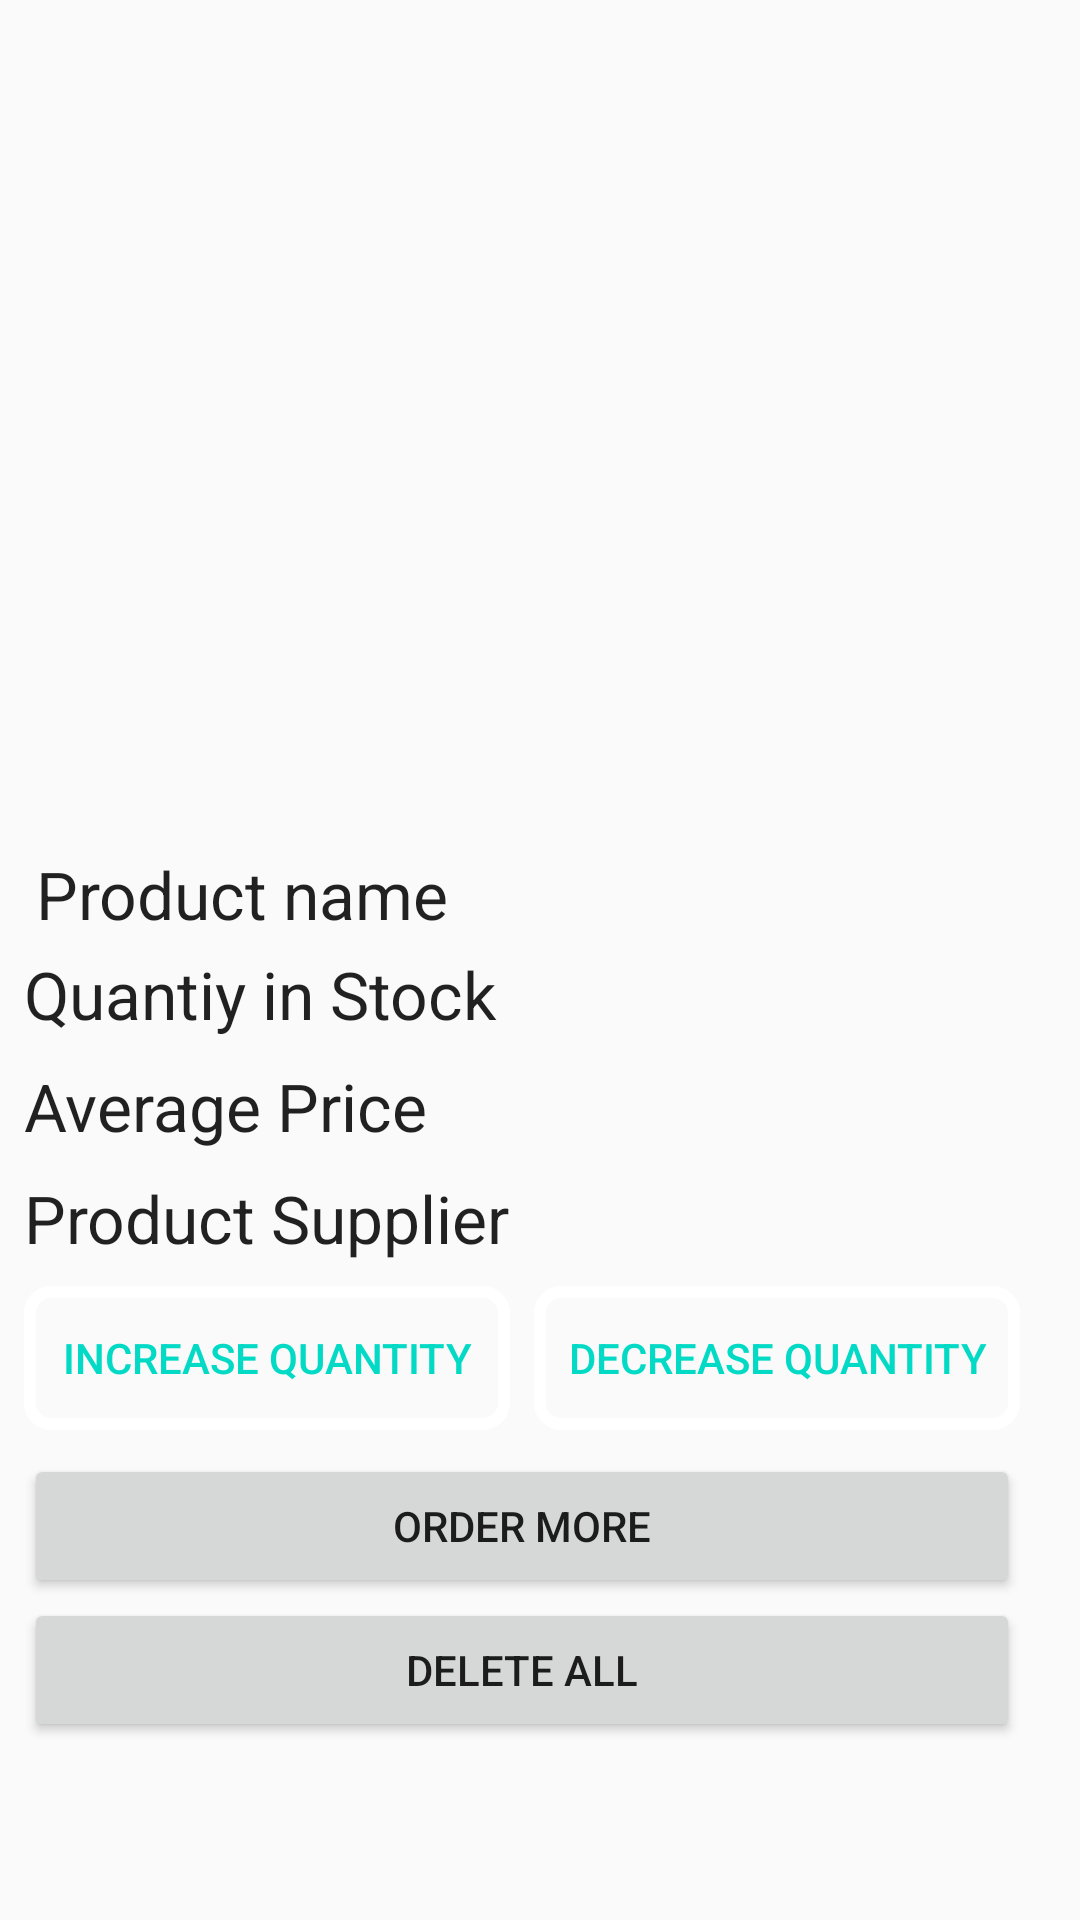

Here is an Android app screen rendered from its layout file. Give the layout XML and the strings, colors and styles it references.
<!-- AndroidManifest.xml: application theme AppTheme -->
<!-- res/layout/fragment_product_details.xml -->
<android.support.constraint.ConstraintLayout
    xmlns:android="http://schemas.android.com/apk/res/android"
    xmlns:app="http://schemas.android.com/apk/res-auto"
    xmlns:tools="http://schemas.android.com/tools"
    android:layout_width="match_parent"
    android:layout_height="match_parent"
    tools:context="com.julienlaurent.learning.com.inventorytracker.fragments.ProductDetails">


    <ImageView
        android:id="@+id/product_image_detail"
        android:layout_width="200dp"
        android:layout_height="200dp"
        android:layout_marginTop="8dp"
        android:scaleType="centerCrop"
        android:src="@drawable/nopicture"
        app:layout_constraintLeft_toLeftOf="parent"
        app:layout_constraintRight_toRightOf="parent"
        app:layout_constraintTop_toTopOf="parent"
        android:contentDescription="@string/product_image"/>

    <android.support.v4.widget.NestedScrollView
        android:layout_width="match_parent"
        android:layout_height="wrap_content"
        android:layout_marginTop="12dp"
        android:fillViewport="true"
        app:layout_constraintBottom_toBottomOf="parent"
        app:layout_constraintEnd_toEndOf="parent"
        app:layout_constraintRight_toRightOf="parent"
        app:layout_constraintLeft_toLeftOf="parent"
        app:layout_constraintStart_toStartOf="parent"
        app:layout_constraintTop_toBottomOf="@+id/product_image_detail">

        <LinearLayout
            android:layout_width="match_parent"
            android:layout_height="match_parent"
            android:layout_marginBottom="4dp"
            android:layout_marginEnd="8dp"
            android:layout_marginLeft="8dp"
            android:layout_marginRight="8dp"
            android:layout_marginStart="8dp"
            android:orientation="vertical">

            <LinearLayout
                android:layout_width="match_parent"
                android:layout_height="wrap_content"
                android:orientation="horizontal">
            <TextView
                android:id="@+id/textView10"
                android:layout_width="0dp"
                android:layout_weight="1"
                android:layout_height="wrap_content"
                android:layout_marginLeft="4dp"
                android:layout_marginStart="4dp"
                android:layout_marginTop="8dp"
                android:text="@string/product_name"
                android:textAppearance="@style/TextAppearance.AppCompat.Large"/>

            <TextView
                android:id="@+id/product_name_detail"
                android:layout_width="0dp"
                android:layout_weight="1"
                android:maxLines="2"
                android:paddingBottom="4dp"
                android:textAppearance="@style/TextAppearance.AppCompat.Small"
                android:layout_height="match_parent"
                android:gravity="bottom"
                android:paddingTop="4dp"/>
            </LinearLayout>

        <LinearLayout
            android:layout_width="match_parent"
            android:layout_height="wrap_content"
            android:orientation="horizontal">
            <TextView
                android:id="@+id/textView12"
                android:layout_width="0dp"
                android:layout_weight="1"
                android:layout_height="wrap_content"
                android:layout_marginTop="4dp"
                android:text="@string/quantity_in_stock"
                android:textAppearance="@style/TextAppearance.AppCompat.Large"/>

            <TextView
                android:id="@+id/product_quantity_details"
                android:layout_width="0dp"
                android:layout_weight="1"
                android:paddingBottom="4dp"
                android:layout_height="match_parent"
                android:gravity="bottom"
                android:paddingTop="4dp"/>
        </LinearLayout>
        <LinearLayout
            android:layout_width="match_parent"
            android:layout_height="wrap_content"
            android:orientation="horizontal">
            <TextView
                android:id="@+id/textView14"
                android:layout_width="0dp"
                android:layout_weight="1"
                android:layout_height="wrap_content"
                android:layout_marginTop="8dp"
                android:text="@string/average_price"
                android:textAppearance="@style/TextAppearance.AppCompat.Large"/>

            <TextView
                android:id="@+id/product_price_detail"
                android:layout_width="0dp"
                android:layout_weight="1"
                android:paddingBottom="4dp"
                android:layout_height="match_parent"
                android:gravity="bottom"
                android:paddingTop="4dp"/>
        </LinearLayout>
        <LinearLayout
            android:layout_width="match_parent"
            android:layout_height="wrap_content"
            android:orientation="horizontal">
            <TextView
                android:id="@+id/textView16"
                android:layout_width="0dp"
                android:layout_weight="1"
                android:layout_height="match_parent"
                android:layout_marginTop="8dp"
                android:text="@string/product_supplier"
                android:textAppearance="@style/TextAppearance.AppCompat.Large"/>

            <TextView
                android:id="@+id/product_supplier_details"
                android:layout_width="0dp"
                android:layout_weight="1"
                android:layout_height="match_parent"
                android:gravity="bottom"
                android:paddingBottom="4dp"
                android:paddingTop="4dp"/>
        </LinearLayout>
            <LinearLayout
                android:id="@+id/increase_decrease_container"
                android:layout_width="match_parent"
                android:layout_height="wrap_content"
                android:layout_marginTop="8dp"
                android:layout_marginRight="12dp"
                android:layout_marginEnd="12dp"
                android:orientation="horizontal">

                <Button
                    android:id="@+id/add_product_detail"
                    android:layout_width="0dp"
                    android:layout_height="wrap_content"
                    android:layout_weight="1"
                    android:layout_marginRight="4dp"
                    android:layout_marginEnd="4dp"
                    android:background="@drawable/button_background"
                    style="?android:attr/buttonBarButtonStyle"
                    android:text="@string/add_more_product"/>

                <Button
                    android:id="@+id/remove_product_detail"
                    android:layout_width="0dp"
                    android:layout_height="wrap_content"
                    android:layout_weight="1"
                    android:layout_marginLeft="4dp"
                    android:layout_marginStart="4dp"
                    android:background="@drawable/button_background"
                    style="?android:attr/buttonBarButtonStyle"
                    android:text="@string/remove"/>
            </LinearLayout>

            <Button
                android:id="@+id/order_from_supplier"
                android:layout_width="match_parent"
                android:layout_height="wrap_content"
                android:layout_marginTop="8dp"
                android:text="@string/order"
                android:layout_marginRight="12dp"
                android:layout_marginEnd="12dp"/>

            <Button
                android:id="@+id/delete_all_record"
                android:layout_width="match_parent"
                android:layout_height="wrap_content"
                android:text="@string/delete"
                android:layout_marginRight="12dp"
                android:layout_marginEnd="12dp"/>
        </LinearLayout>
    </android.support.v4.widget.NestedScrollView>
</android.support.constraint.ConstraintLayout>
<!-- resources referenced by this layout -->
<resources>
  <!-- drawable button_background (drawable) -->
  <?xml version="1.0" encoding="utf-8"?>
  <shape xmlns:android="http://schemas.android.com/apk/res/android">
  
      <corners android:radius="7dp"/>
      <stroke android:width="4dp"
          android:color="@android:color/white"/>
  </shape>
  <string name="add_more_product">increase quantity</string>
  <string name="average_price">Average Price</string>
  <string name="delete">Delete All</string>
  <string name="order">Order More</string>
  <string name="product_image">product image</string>
  <string name="product_name">Product name</string>
  <string name="product_supplier">Product Supplier</string>
  <string name="quantity_in_stock">Quantiy in Stock</string>
  <string name="remove">Decrease quantity</string>
  <style name="AppTheme" parent="Theme.AppCompat.Light.DarkActionBar">
          
          <item name="colorPrimary">@color/colorPrimary</item>
          <item name="colorPrimaryDark">@color/colorPrimaryDark</item>
          <item name="colorAccent">@color/colorAccent</item>
      </style>
  <!-- not gathered from this repository: default colours our renderer supplied (Android Studio template values) -->
  <color name="colorPrimary">#FF6200EE</color>
  <color name="colorPrimaryDark">#FF3700B3</color>
  <color name="colorAccent">#FF03DAC5</color>
</resources>
